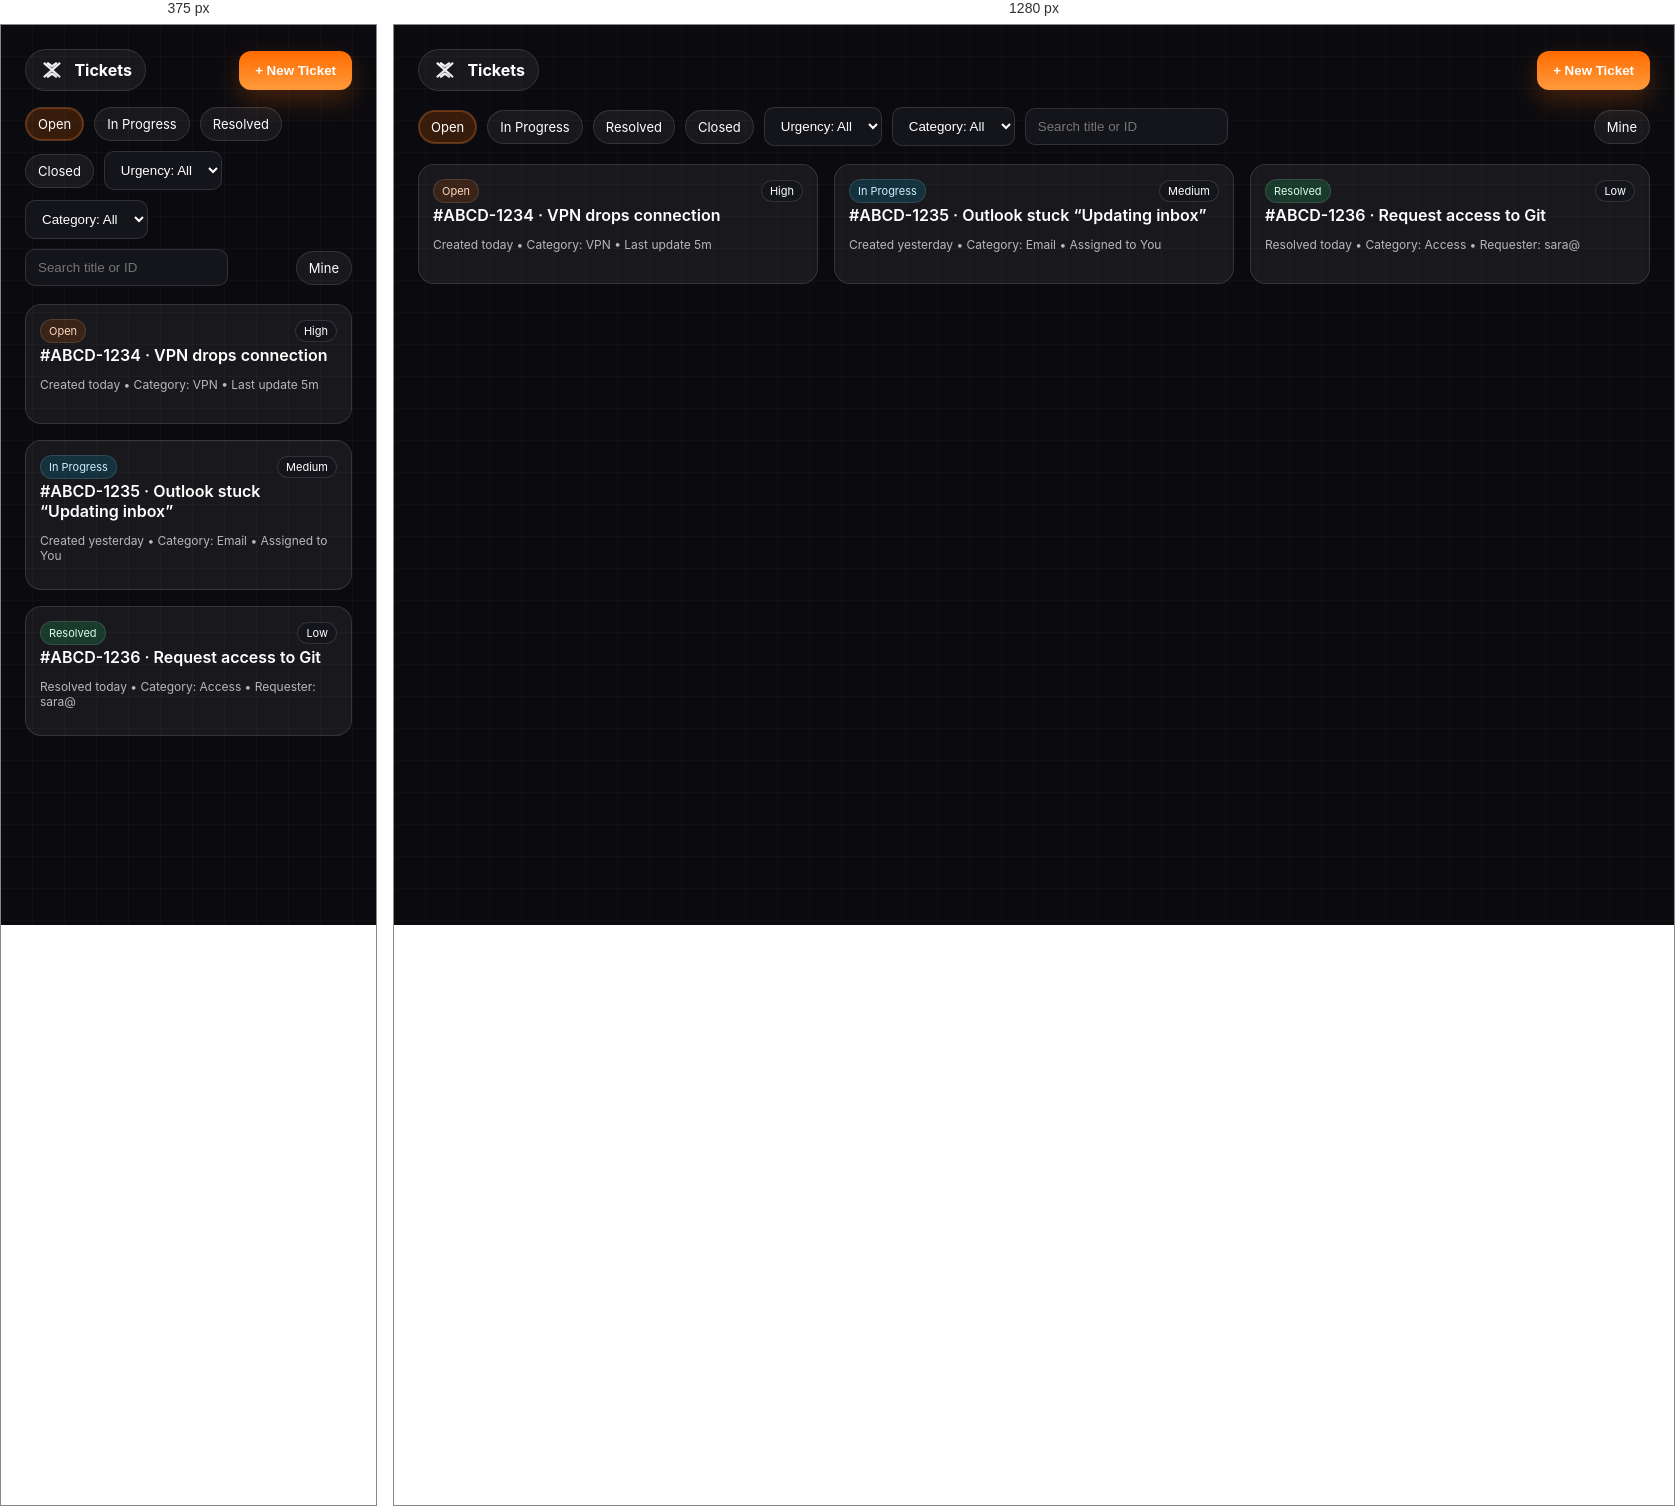
Rendered at 375 px and 1280 px, left to right.

<!-- file: tickets.html -->
<!DOCTYPE html>
<html lang="en">
<head>
  <meta charset="utf-8"/>
  <meta name="viewport" content="width=device-width,initial-scale=1"/>
  <title>StrataMind — Tickets</title>
  <link href="https://fonts.bunny.net/css?family=inter:400,500,600|poppins:700" rel="stylesheet">
  <style>
    :root{
      --bg0:#0b0b0f; --glass:hsla(0,0%,100%,.06); --glass-b:hsla(0,0%,100%,.12);
      --text0:#fff; --text1:#b8b8b8; --brand:#ff6b00; --brand2:#ff9a3c; --teal:#00c2ff; --green:#26d07c;
    }
    *{box-sizing:border-box} html,body{height:100%}
    body{margin:0;background:var(--bg0);color:var(--text0);font-family:Inter,ui-sans-serif,system-ui,-apple-system,"Segoe UI",Roboto,Helvetica,Arial,sans-serif}
    body::after{content:"";position:fixed;inset:0;z-index:-1;pointer-events:none;
      background:linear-gradient(transparent 31px,rgba(255,255,255,.05) 32px),
                 linear-gradient(90deg,transparent 31px,rgba(255,255,255,.05) 32px);
      background-size:32px 32px}
    .container{max-width:1280px;margin:0 auto;padding:24px}
    .top{display:flex;align-items:center;justify-content:space-between;gap:12px}
    .brand{display:flex;align-items:center;gap:.6rem;padding:.45rem .8rem;border-radius:999px;
      background:var(--glass);border:1px solid var(--glass-b)}
    .brand img{width:26px;height:26px}
    .btn{border:none;border-radius:12px;padding:12px 16px;font-weight:700;cursor:pointer}
    .primary{color:#fff;background:linear-gradient(180deg,var(--brand),var(--brand2));box-shadow:0 10px 26px rgba(255,107,0,.25)}
    .filters{margin-top:16px;display:flex;gap:10px;flex-wrap:wrap;align-items:center}
    .chip{padding:8px 12px;border-radius:999px;background:var(--glass);border:1px solid var(--glass-b);color:#fff;font-size:13px;cursor:pointer}
    .chip.active{background:rgba(255,107,0,.18);box-shadow:0 0 0 1px rgba(255,107,0,.35) inset}
    select,input[type="search"]{background:#14151a;color:#fff;border:1px solid var(--glass-b);border-radius:10px;padding:10px 12px}
    .grid{display:grid;gap:16px;margin-top:18px}
    @media(min-width:860px){.grid{grid-template-columns:repeat(3,1fr)}}
    .card{background:var(--glass);border:1px solid var(--glass-b);border-radius:16px;padding:14px;min-height:120px}
    .meta{color:var(--text1);font-size:12px}
    .row{display:flex;justify-content:space-between;gap:10px;align-items:center}
    .title{font-weight:600;margin:2px 0 6px}
    .badge{padding:4px 8px;border-radius:999px;font-size:11px;border:1px solid var(--glass-b)}
    .b-open{background:rgba(255,107,0,.15);color:#ffd7bf}
    .b-ip{background:rgba(0,194,255,.15);color:#cdefff}
    .b-res{background:rgba(38,208,124,.18);color:#d6ffe8}
    .urg{font-size:11px;padding:3px 8px;border-radius:999px;border:1px solid var(--glass-b);background:#14151a;color:#fff}
  </style>
</head>
<body>
  <div class="container">
    <header class="top">
      <div class="brand"><img src="brand/sm-monogram.svg" alt="SM"><strong>Tickets</strong></div>
      <button class="btn primary">+ New Ticket</button>
    </header>

    <section class="filters">
      <div class="chip active">Open</div>
      <div class="chip">In Progress</div>
      <div class="chip">Resolved</div>
      <div class="chip">Closed</div>

      <select aria-label="Urgency">
        <option>Urgency: All</option><option>Low</option><option>Medium</option><option>High</option>
      </select>
      <select aria-label="Category">
        <option>Category: All</option><option>Access</option><option>Email</option><option>VPN</option>
        <option>Network</option><option>Hardware</option><option>Software</option><option>Other</option>
      </select>
      <input type="search" placeholder="Search title or ID"/>
      <label class="chip" style="margin-left:auto">Mine</label>
    </section>

    <section class="grid">
      <article class="card">
        <div class="row">
          <div class="badge b-open">Open</div>
          <div class="urg">High</div>
        </div>
        <h4 class="title">#ABCD-1234 · VPN drops connection</h4>
        <p class="meta">Created today • Category: VPN • Last update 5m</p>
      </article>

      <article class="card">
        <div class="row">
          <div class="badge b-ip">In Progress</div>
          <div class="urg">Medium</div>
        </div>
        <h4 class="title">#ABCD-1235 · Outlook stuck “Updating inbox”</h4>
        <p class="meta">Created yesterday • Category: Email • Assigned to You</p>
      </article>

      <article class="card">
        <div class="row">
          <div class="badge b-res">Resolved</div>
          <div class="urg">Low</div>
        </div>
        <h4 class="title">#ABCD-1236 · Request access to Git</h4>
        <p class="meta">Resolved today • Category: Access • Requester: sara@</p>
      </article>
    </section>
  </div>
</body>
</html>